Dataset: fotos-training (GitHub, Garellomiguel/piedra-papel-y-tijeras). Classes: papel, piedra, tijeras.

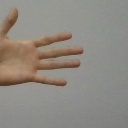
Label: papel

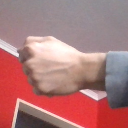
Label: piedra

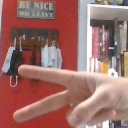
Label: tijeras

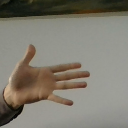
Label: papel

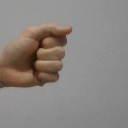
Label: piedra

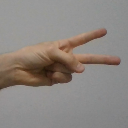
Label: tijeras
